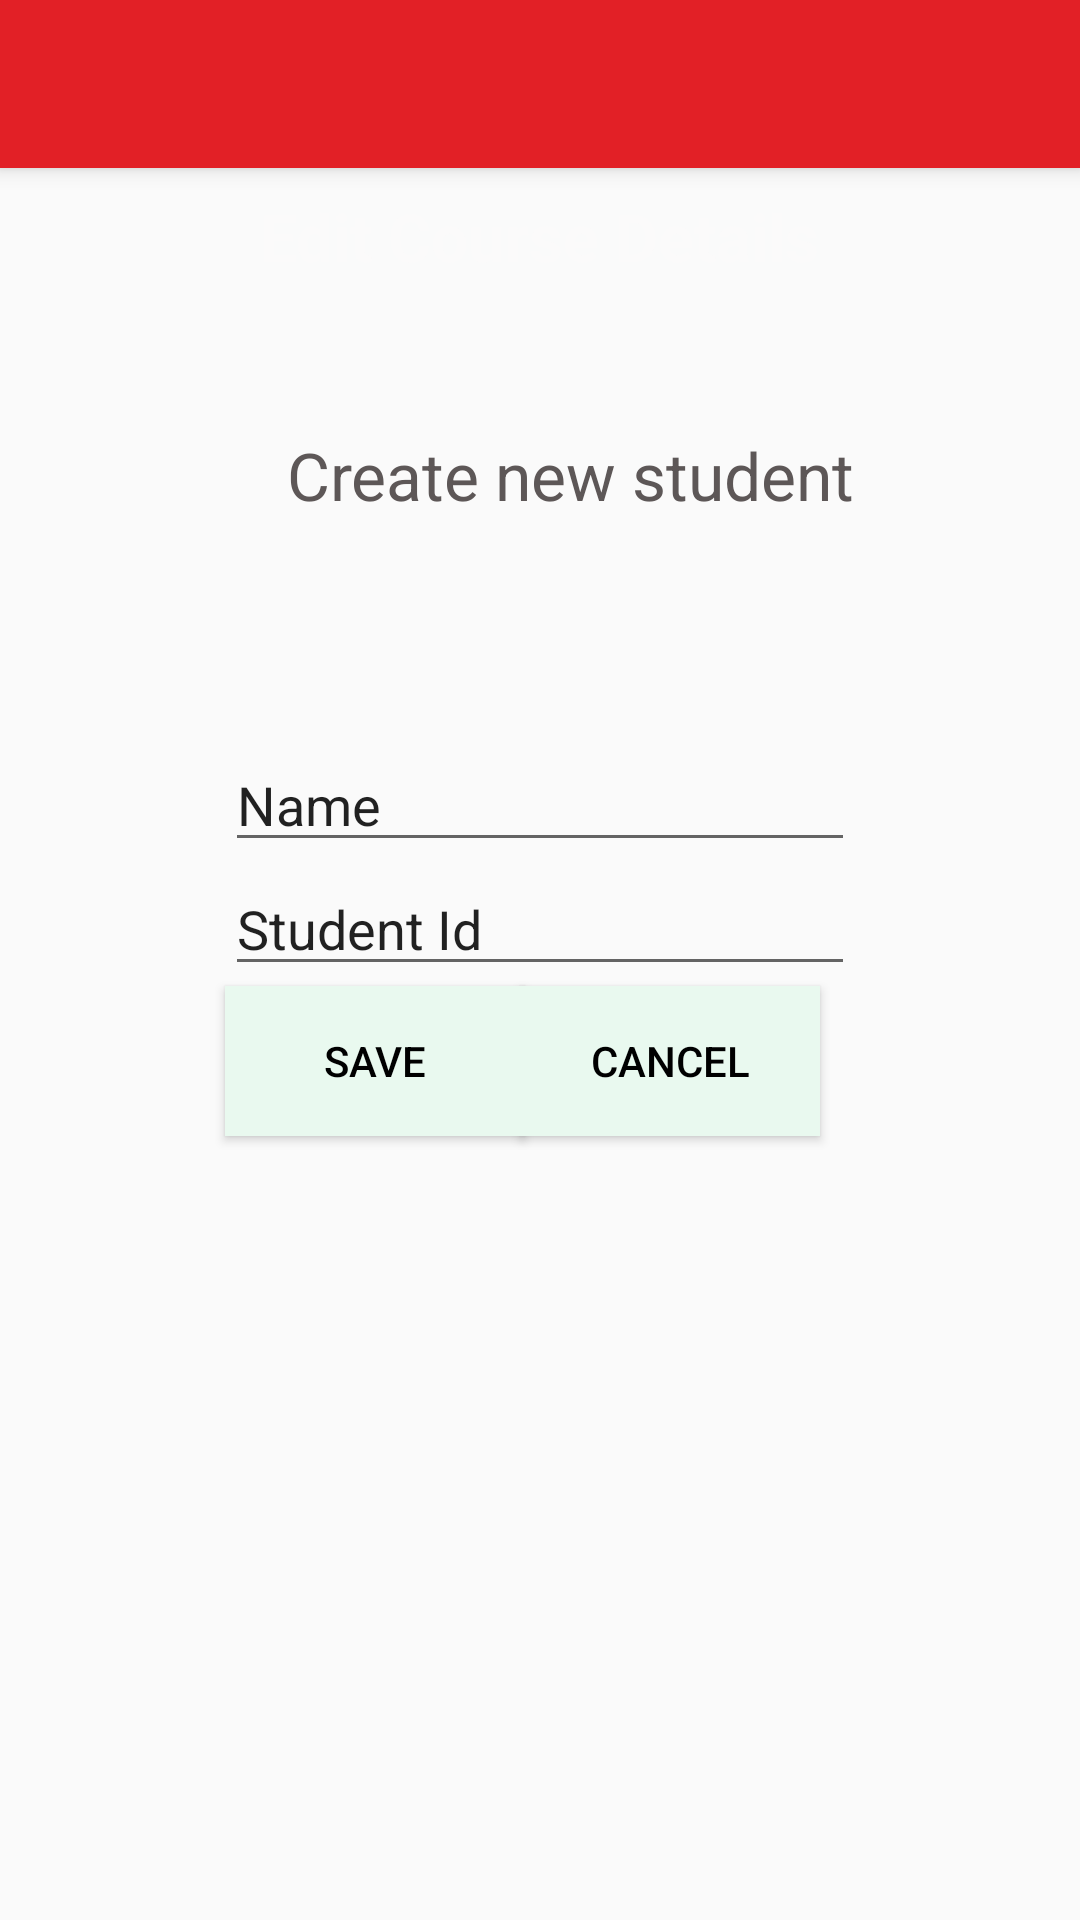

Android layout source for this screen:
<!-- AndroidManifest.xml: application theme AppTheme -->
<!-- res/layout/activity_edit_course.xml -->
<?xml version="1.0" encoding="utf-8"?>
<android.support.design.widget.CoordinatorLayout xmlns:android="http://schemas.android.com/apk/res/android"
    xmlns:app="http://schemas.android.com/apk/res-auto"
    xmlns:tools="http://schemas.android.com/tools"
    android:layout_width="match_parent"
    android:layout_height="match_parent"
    android:fitsSystemWindows="true"
    tools:context="edu.uwi.sta.idrollcapture.EditCourse">

    <android.support.design.widget.AppBarLayout
        android:layout_width="match_parent"
        android:layout_height="wrap_content"
        android:theme="@style/AppTheme.AppBarOverlay">

        <android.support.v7.widget.Toolbar
            android:id="@+id/toolbar"
            android:layout_width="match_parent"
            android:layout_height="?attr/actionBarSize"
            android:background="?attr/colorPrimary"
            app:popupTheme="@style/AppTheme.PopupOverlay" />

    </android.support.design.widget.AppBarLayout>

    <include layout="@layout/content_edit_course" />

    
        
        
        
        
        
        

</android.support.design.widget.CoordinatorLayout>
<!-- res/layout/content_edit_course.xml (included above) -->
<?xml version="1.0" encoding="utf-8"?>
<RelativeLayout xmlns:android="http://schemas.android.com/apk/res/android"
    xmlns:app="http://schemas.android.com/apk/res-auto"
    xmlns:tools="http://schemas.android.com/tools"
    android:layout_width="match_parent"
    android:layout_height="match_parent"
    android:paddingBottom="@dimen/activity_vertical_margin"
    android:paddingLeft="@dimen/activity_horizontal_margin"
    android:paddingRight="@dimen/activity_horizontal_margin"
    android:paddingTop="@dimen/activity_vertical_margin"
    app:layout_behavior="@string/appbar_scrolling_view_behavior"
    tools:context="edu.uwi.sta.idrollcapture.EditCourse"
    tools:showIn="@layout/activity_edit_course">

    <TextView
        android:layout_width="wrap_content"
        android:layout_height="wrap_content"
        android:textAppearance="?android:attr/textAppearanceLarge"
        android:text="Edit Course Details"
        android:id="@+id/textView9"
        android:height="50dp"
        android:textColor="#fbfafa"
        android:textStyle="bold"
        android:layout_centerHorizontal="true" />

    <ImageView
        android:layout_width="60dp"
        android:layout_height="60dp"
        android:id="@+id/imageView8"
        android:layout_marginTop="49dp"
        android:src="@drawable/adduser"
        android:layout_alignParentLeft="true"
        android:layout_alignParentStart="false"
        android:layout_marginLeft="20dp" />

    <TextView
        android:layout_width="wrap_content"
        android:layout_height="wrap_content"
        android:textAppearance="?android:attr/textAppearanceLarge"
        android:text="Create new student"
        android:id="@+id/textView10"
        android:textColor="#5d5757"
        android:singleLine="true"
        android:layout_alignBottom="@+id/imageView8"
        android:layout_alignRight="@+id/editText2"
        android:layout_alignEnd="@+id/editText2" />

    <EditText
        android:layout_width="wrap_content"
        android:layout_height="wrap_content"
        android:inputType="textPersonName"
        android:text="Name"
        android:ems="10"
        android:id="@+id/editText2"
        android:layout_below="@+id/imageView8"
        android:layout_centerHorizontal="true"
        android:layout_marginTop="73dp" />

    <Button
        android:layout_width="100dp"
        android:layout_height="50dp"
        android:text="CANCEL"
        android:id="@+id/button4"
        android:layout_alignTop="@+id/button5"
        android:layout_alignRight="@+id/textView9"
        android:layout_alignEnd="@+id/textView9"
        android:background="#e9f9ef"
        android:textColor="@android:color/black"/>

    <EditText
        android:layout_width="wrap_content"
        android:layout_height="wrap_content"
        android:inputType="numberSigned"
        android:ems="10"
        android:id="@+id/editText3"
        android:layout_below="@+id/editText2"
        android:layout_alignRight="@+id/editText2"
        android:layout_alignEnd="@+id/editText2"
        android:text="Student Id" />

    <Button
        android:layout_width="100dp"
        android:layout_height="50dp"
        android:text="Save"
        android:id="@+id/button5"
        android:layout_below="@+id/editText3"
        android:layout_alignLeft="@+id/editText3"
        android:layout_alignStart="@+id/editText3"
        android:background="#e9f9ef"
        android:textColor="@android:color/black"/>
</RelativeLayout>
<!-- resources referenced by this layout -->
<resources>
  <dimen name="activity_horizontal_margin">8dp</dimen>
  <dimen name="activity_vertical_margin">8dp</dimen>
  <dimen name="fab_margin">16dp</dimen>
  <style name="AppTheme.AppBarOverlay" parent="ThemeOverlay.AppCompat.Dark.ActionBar" />
  <style name="AppTheme.PopupOverlay" parent="ThemeOverlay.AppCompat.Light" />
  <style name="AppTheme" parent="Theme.AppCompat.Light.DarkActionBar">
          
          <item name="colorPrimary">@color/colorPrimary</item>
          <item name="colorPrimaryDark">@color/colorPrimaryDark</item>
          <item name="colorAccent">@color/colorAccent</item>
      </style>
  <color name="colorPrimary">#e22026</color>
  <color name="colorPrimaryDark">#303F9F</color>
  <color name="colorAccent">#FF4081</color>
</resources>
